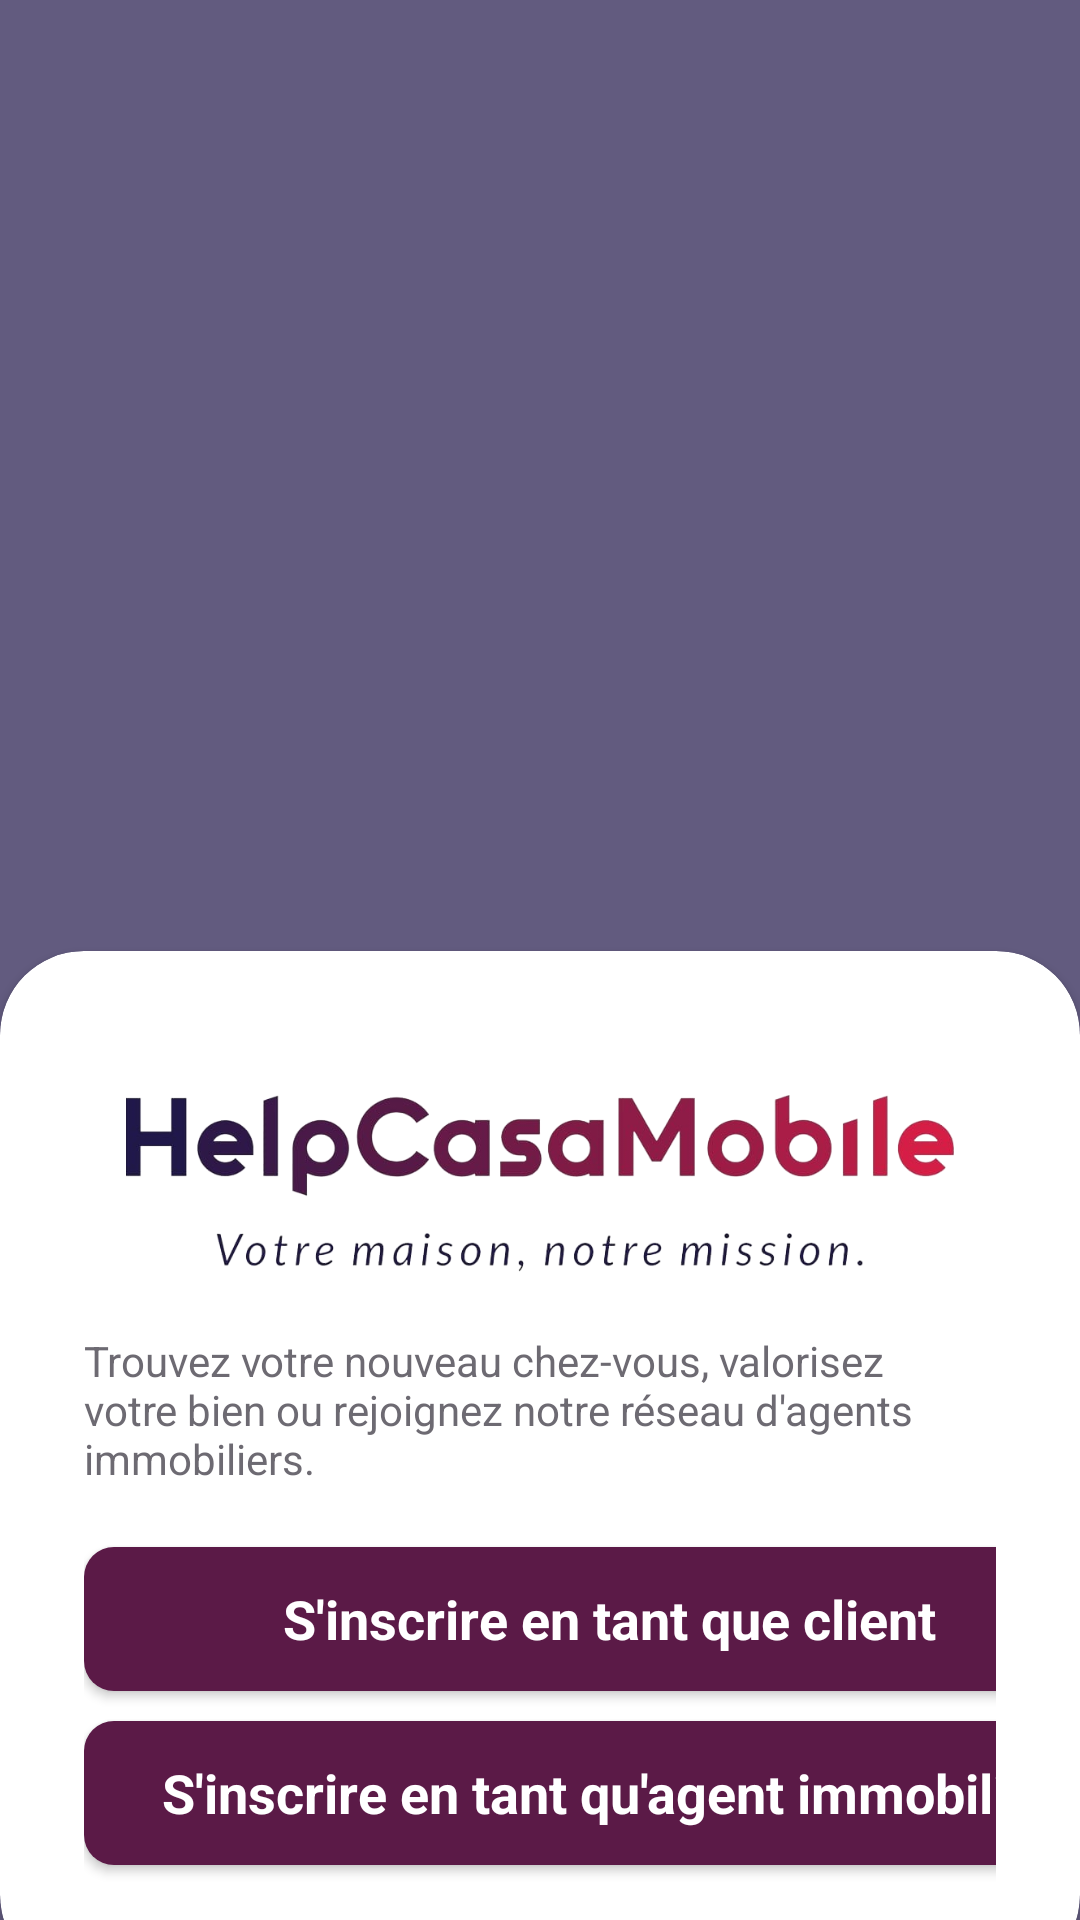

This screen was rendered from an Android layout file. Write that file and the resources it references.
<!-- AndroidManifest.xml: application theme Theme.HelpCasaMobileApp -->
<!-- res/layout/activity_register.xml -->
<?xml version="1.0" encoding="utf-8"?>
<RelativeLayout xmlns:android="http://schemas.android.com/apk/res/android"
    xmlns:app="http://schemas.android.com/apk/res-auto"
    xmlns:tools="http://schemas.android.com/tools"
    android:layout_width="match_parent"
    android:layout_height="match_parent"
    android:background="@drawable/clientagent"
    tools:context=".activities.RegisterActivity">

    <RelativeLayout
        android:layout_width="match_parent"
        android:layout_height="match_parent"
        android:alpha="0.7"
        android:background="@color/blue">

        <LinearLayout
            android:layout_width="wrap_content"
            android:layout_height="wrap_content"
            android:layout_alignParentStart="true"
            android:layout_alignParentEnd="true"
            android:layout_marginStart="94dp"
            android:layout_marginEnd="117dp"
            android:gravity="center"
            android:orientation="vertical" />


    </RelativeLayout>

    <androidx.cardview.widget.CardView
        android:id="@+id/carview"
        android:layout_width="match_parent"
        android:layout_height="wrap_content"
        android:layout_alignParentBottom="true"
        app:cardCornerRadius="28dp"
        android:layout_marginBottom="-20dp">
        <LinearLayout
            android:layout_width="match_parent"
            android:layout_height="wrap_content"
            android:orientation="vertical"
            android:gravity="center">
        </LinearLayout>
        <LinearLayout
            android:layout_width="match_parent"
            android:layout_height="wrap_content"
            android:orientation="vertical"
            android:padding="28dp"
            android:layout_marginTop="20dp">

            <ImageView
                android:layout_width="wrap_content"
                android:layout_height="59dp"
                android:layout_marginTop="0dp"
                android:src="@drawable/logotitre" />
            <View
                android:layout_width="wrap_content"
                android:layout_height="20dp" />

            <TextView
                android:layout_width="wrap_content"
                android:layout_height="wrap_content"
                android:text="Trouvez votre nouveau chez-vous, valorisez votre bien ou rejoignez notre réseau d'agents immobiliers."
                android:alpha="0.8" />

            <View
                android:layout_width="wrap_content"
                android:layout_height="20dp" />


            <RelativeLayout
                android:layout_width="match_parent"
                android:layout_height="wrap_content"/>
            <androidx.appcompat.widget.AppCompatButton
                android:id="@+id/InscriEnTantQueClient"
                style="@android:style/Widget.Button"
                android:layout_width="350dp"
                android:layout_height="wrap_content"
                android:background="@drawable/background_btn"
                android:text="S'inscrire en tant que client"
                android:textColor="@color/white"
                android:textStyle="bold"
                android:textSize="18sp"
                />

            <View
                android:layout_width="wrap_content"
                android:layout_height="10dp" />





            <androidx.appcompat.widget.AppCompatButton
                android:id="@+id/InscriEnTantQueAgent"
                style="@android:style/Widget.Button"
                android:layout_width="350dp"
                android:layout_height="wrap_content"
                android:background="@drawable/background_btn"
                android:text="S'inscrire en tant qu'agent immobilier"
                android:textColor="@color/white"
                android:textStyle="bold"
                android:textSize="18sp"
                />
            <View
                android:layout_width="wrap_content"
                android:layout_height="10dp" />


        </LinearLayout>

    </androidx.cardview.widget.CardView>

</RelativeLayout>
<!-- resources referenced by this layout -->
<resources>
  <color name="blue">#1F1848</color>
  <color name="white">#FFFFFFFF</color>
  <!-- drawable background_btn (drawable) -->
  <?xml version="1.0" encoding="utf-8"?>
  <selector xmlns:android="http://schemas.android.com/apk/res/android">
      <item>
          <shape android:shape="rectangle">
              <corners android:radius="10dp"/>
              <solid android:color="@color/mauve"/>
          </shape>
      </item>
  </selector>
  <!-- drawable logotitre: png bitmap (drawable-hdpi, 135433 bytes) -->
  <style name="Theme.HelpCasaMobileApp" parent="Base.Theme.HelpCasaMobileApp" />
  <color name="mauve">#5b1a47</color>
  <style name="Base.Theme.HelpCasaMobileApp" parent="Theme.Material3.DayNight.NoActionBar">
          
          
      </style>
</resources>
